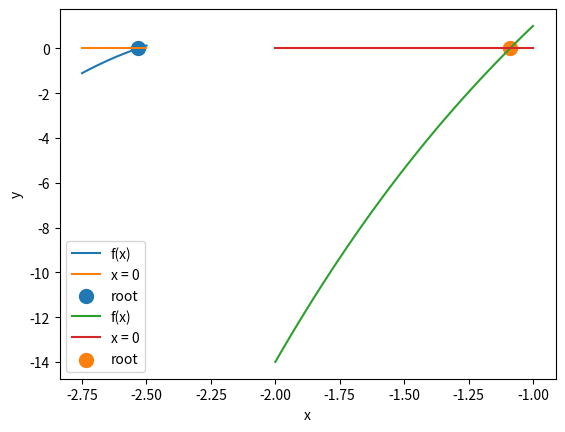

Generate this figure with matplotlib:
import matplotlib.pyplot as plt
import numpy as np


def plotter(func, a, b, root):
    arg = np.linspace(a, b)
    values = [func(x) for x in arg]

    plt.plot(arg, values, label='f(x)')
    plt.plot(arg, np.zeros(50), label='x = 0')
    plt.scatter(root, func(root), linewidths=5, label='root')
    plt.xlabel('x')
    plt.ylabel('y')
    plt.legend()
    plt.show()

def f1(x):
    return x ** 3 + 3 * x * x - 3


def f2(x):
    return x ** 3 + x - 1


def f3(x):
    return x ** 3 + 8 * x + 10


def dx_dy(func, x, method='central', h=1e-10):
    if method == 'central':
        return (func(x + h) - func(x - h))/(2*h)
    elif method == 'forward':
        return (func(x + h) - func(x))/h
    elif method == 'backward':
        return (func(x) - func(x - h))/h
    else:
        raise ValueError("Method must be 'central', 'forward' or 'backward'.")


def dx2_dy(func, x, method='central', h=1e-5):
    if method == 'central':
        return (dx_dy(func, x + h, method=method, h=h) - dx_dy(func, x-h, method=method, h=h))/(2*h)
    elif method == 'forward':
        return (dx_dy(func, x + h, method=method, h=h) - dx_dy(func, x, method=method, h=h))/h
    elif method == 'backward':
        return (dx_dy(func, x, method=method, h=h) - dx_dy(func, x - h, method=method, h=h))/h
    else:
        raise ValueError("Method must be 'central', 'forward' or 'backward'.")


def combo_newton_secant_method(func, a, b, eps):
    if func(a) * func(b) >= 0:
        raise ValueError('Bad interval [a, b]')
    else:
        if func(a) * dx2_dy(func, a) > 0:
            X = [a]
        else:
            X = [b]
        x11 = X[-1] - func(X[-1]) / dx_dy(func, X[0])
        x22 = a - ((b-a) * func(a) / (func(b) - func(a)))
        X.append((x11 + x22) / 2)
        while abs(X[-1] - x11) > eps:
            x22 = x11 - ((x22 - x11) * func(x11) / (func(x22) - func(x11)))
            x11 -= func(x11) / dx_dy(func, x11)
            X.append((x11 + x22) / 2)
        return X[-1]


if __name__ == '__main__':
    eps = 0.001
    a = -2.75
    b = -2.5
    sol = combo_newton_secant_method(f1, a, b, eps)
    print(sol)
    print(f1(sol))
    plotter(f1, a, b, sol)
    print('\n\n')
    # test2 (3)
    eps = 0.001
    a = -2
    b = -1
    sol = combo_newton_secant_method(f3, a, b, eps)
    print(sol)
    print(f3(sol))
    plotter(f3, a, b, sol)
